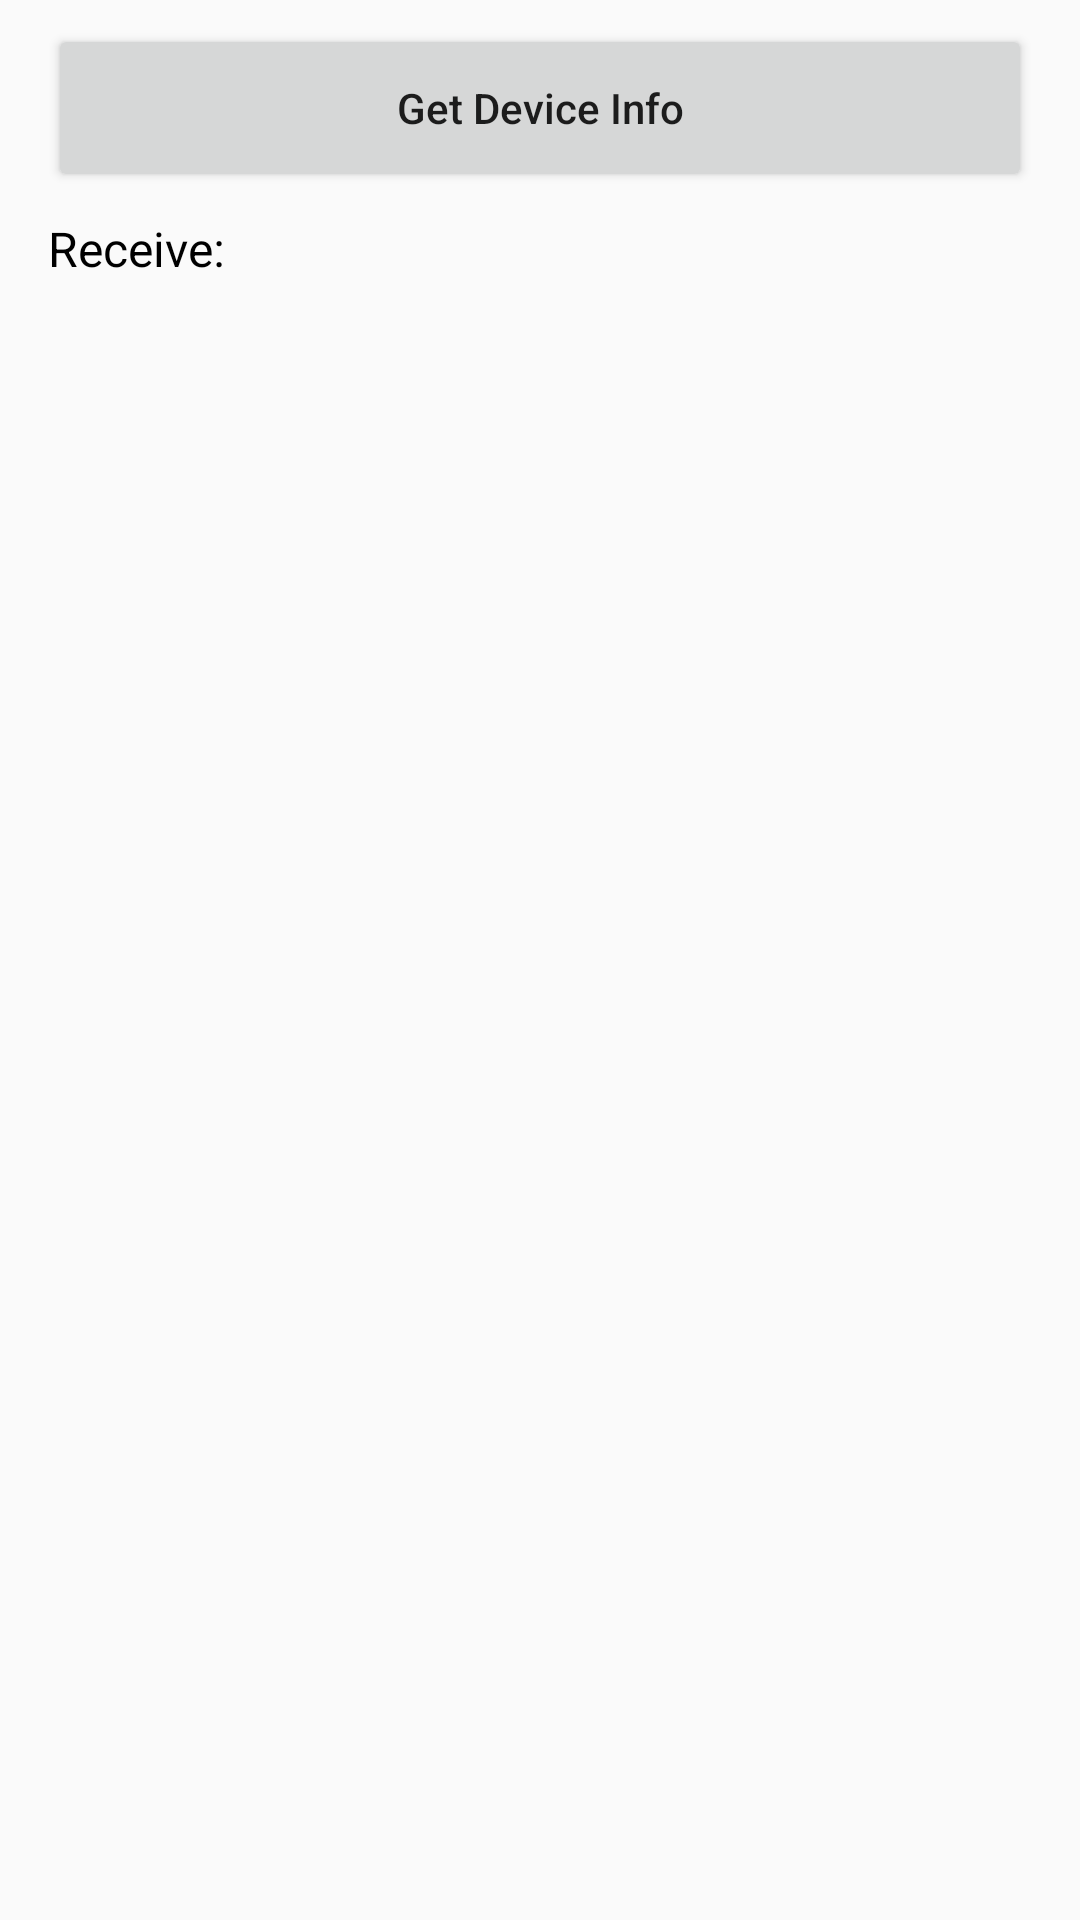

The Android layout XML behind this screen, and the referenced resources:
<!-- AndroidManifest.xml: application theme Theme.ECR -->
<!-- res/layout/activity_device_info.xml -->
<?xml version="1.0" encoding="utf-8"?>
<androidx.appcompat.widget.LinearLayoutCompat xmlns:android="http://schemas.android.com/apk/res/android"
    android:layout_width="match_parent"
    android:layout_height="match_parent"
    android:orientation="vertical">

    <Button
        android:id="@+id/getDeviceInfo"
        android:layout_width="match_parent"
        android:layout_height="56dp"
        android:layout_marginStart="16dp"
        android:layout_marginTop="8dp"
        android:layout_marginEnd="16dp"
        android:text="Get Device Info"
        android:textAllCaps="false" />

    <TextView
        android:id="@+id/widget_txt_receive"
        android:layout_width="match_parent"
        android:layout_height="wrap_content"
        android:layout_marginStart="16dp"
        android:layout_marginTop="8dp"
        android:layout_marginEnd="16dp"
        android:text="Receive:"
        android:textColor="@color/black"
        android:textSize="16sp" />

</androidx.appcompat.widget.LinearLayoutCompat>
<!-- resources referenced by this layout -->
<resources>
  <color name="black">#FF000000</color>
  <style name="Theme.ECR" parent="Theme.AppCompat.Light" />
</resources>
